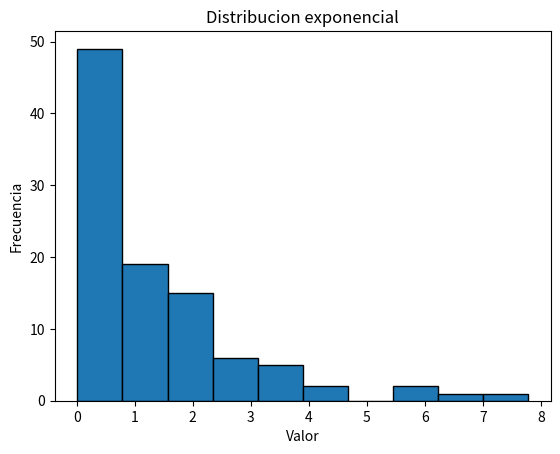

Recreate this plot in Python.
import random
import matplotlib.pyplot as plt
import scipy.stats as stats
import numpy as np
import scipy.special as sp


#Definicion de variables necesarias#
inferior=1
superior=10
n=100
lambde=0.7
alfa=1
beta=2
mu=55
sigma=6
n1 = 5 
p = 0.3
M = 20  
n2 = 7 
N = 5 
lam = 5
val = [1, 2, 3, 4, 5]
prob = [0.1, 0.2, 0.3, 0.2, 0.2]

#Generacion de un numero con distribucion uniforme - metodo mersenne-twister#
def numero_dist_uniforme(inferior, superior):
    return random.uniform(inferior, superior)

#Generacion de un numero con distribucion exponencial - metodo mersenne-twister#
def numero_dist_exponencial(lambde):
    return random.expovariate(lambde)

#Generacion de un numero con distribucion gamma - metodo mersenne-twister#
def numero_dist_gamma(alfa,beta):
    return random.gammavariate(alfa,beta)

#Generacion de un numero con distribucion normal - metodo mersenne-twister#
def numero_dist_normal(mu,sigma):
    return random.normalvariate(mu,sigma)

#Generacion de un numero con distribucion pascal#
def numero_dist_pascal(n,p):
    return stats.nbinom.rvs(n,p)

#Generacion de un numero con distribucion binomial#
def numero_dist_binomial(n,p):
    return stats.binom.rvs(n,p)

#Generacion de un numero con distribucion hipergeometrica#
def numero_dist_hipergeometrica(M,n,N):
    return stats.hypergeom.rvs(n,p)

#Generacion de un numero con distribucion poisson#
def numero_dist_poisson(lam):
    return stats.poisson.rvs(lam)

#Generacion de un numero con distribucion empirica discreta#
def numero_dist_ed(val,prob):
    return np.random.choice(val, p=prob)


#Generacion de n numeros uniformes (ingreso en llamada al programa)#
def dist_uniforme(n):
    numeros_dist_uniforme=[0 for x in range(n)]
    for x in range(n):
        numeros_dist_uniforme[x]=numero_dist_uniforme(inferior,superior)
    return(numeros_dist_uniforme)

#Generacion de n numeros exponenciales (ingreso en llamada al programa)#
def dist_exponencial(n):
    numeros_dist_exponencial=[0 for x in range(n)]
    for x in range(n):
        numeros_dist_exponencial[x]=numero_dist_exponencial(lambde)
    return(numeros_dist_exponencial)

#Generacion de n numeros gamma (ingreso en llamada al programa)#
def dist_gamma(n):
    numeros_dist_gamma=[0 for x in range(n)]
    for x in range(n):
        numeros_dist_gamma[x]=numero_dist_gamma(alfa,beta)
    return(numeros_dist_gamma)

#Generacion de n numeros normales (ingreso en llamada al programa)#
def dist_normal(n):
    numeros_dist_normal=[0 for x in range(n)]
    for x in range(n):
        numeros_dist_normal[x]=numero_dist_normal(mu,sigma)
    return(numeros_dist_normal)

#Generacion de n numeros pascales (ingreso en llamada al programa)#
def dist_pascal(n):
    numeros_dist_pascal=[0 for x in range(n)]
    for x in range(n):
        numeros_dist_pascal[x]=numero_dist_pascal(n1,p)
    return(numeros_dist_pascal)

#Generacion de n numeros binomiales (ingreso en llamada al programa)#
def dist_binomial(n):
    numeros_dist_binomial=[0 for x in range(n)]     
    for x in range(n):
        numeros_dist_binomial[x]=numero_dist_binomial(n1,p)
    return(numeros_dist_binomial)

#Generacion de n numeros hipergeometricos (ingreso en llamada al programa)#
def dist_hipergeometrica(n):
    numeros_dist_hipergeometrica=[0 for x in range(n)]
    for x in range(n):
        numeros_dist_hipergeometrica[x]=numero_dist_hipergeometrica(N,n2,N)
    return(numeros_dist_hipergeometrica)

#Generacion de n numeros poisson (ingreso en llamada al programa)#
def dist_poisson(n):
    numeros_dist_poisson=[0 for x in range(n)]
    for x in range(n):
        numeros_dist_poisson[x]=numero_dist_poisson(N,n2,N)
    return(numeros_dist_poisson)

#Generacion de n numeros poisson (ingreso en llamada al programa)#
def dist_ed(n):
    numeros_dist_ed=[0 for x in range(n)]
    for x in range(n):
        numeros_dist_ed[x]=numero_dist_ed(val,prob)
    return(numeros_dist_ed)






#Metodo de rechazo de distribucion Uniforme#
def densidad_objetivo(x):
    return 2 * x if 0 <= x <= 1 else 0

def metodo_rechazo_uniforme(inferior, superior, M, n):
    resultados = []
    while len(resultados) < n:
        x = numero_dist_uniforme(inferior,superior)
        y = numero_dist_uniforme(inferior,superior)
        if y <= densidad_objetivo(x):
            resultados.append(x)
    return resultados

#Metodo de rechazo de distribucion Exponencial#
def densidad_exponencial(x, lambd):
    return lambd * np.exp(-lambd * x)

def metodo_rechazo_exponencial(lambd, M, n):
    resultados = []
    while len(resultados) < n:
        x = numero_dist_uniforme(0, 10 / lambd)
        y = numero_dist_uniforme(0, M)
        if y <= densidad_exponencial(x, lambd):
            resultados.append(x)
    return resultados

#Metodo de rechazo de distribucion Gamma#
def densidad_gamma(x, alpha, beta):
    if x < 0:
        return 0
    return (beta**alpha * x**(alpha-1) * np.exp(-beta * x)) / sp.gamma(alpha)

def metodo_rechazo_gamma(alpha, beta, n):
    resultados = []
    M = (alpha - 1)**(alpha - 1) * np.exp(1 - alpha)
    while len(resultados) < n:
        x = np.random.uniform(0, 10 * alpha)
        y = np.random.uniform(0, M)
        if y <= densidad_gamma(x, alpha, beta):
            resultados.append(x)
    return resultados


#Metodo de rechazo de distribucion Normal#
def densidad_normal(x, mu, sigma):
    return 1 / (sigma * np.sqrt(2 * np.pi)) * np.exp(-0.5 * ((x - mu) / sigma)**2)

def metodo_rechazo_normal(mu, sigma, n):
    resultados = []
    M = 1 / (sigma * np.sqrt(2 * np.pi))
    while len(resultados) < n:
        x = np.random.uniform(mu - 5 * sigma, mu + 5 * sigma)
        y = np.random.uniform(0, M)
        if y <= densidad_normal(x, mu, sigma):
            resultados.append(x)
    return resultados

#Metodo de rechazo de distribucion Pascal#
def pmf_pascal(k, r, p):

    return stats.binom.pmf(k, r, p)

def metodo_rechazo_pascal(r, p, n):
    resultados = []
    M = max(pmf_pascal(k, r, p) for k in range(r, r + 10))
    while len(resultados) < n:
        k = np.random.negative_binomial(r, p)
        y = np.random.uniform(0, M)
        if y <= pmf_pascal(k, r, p):
            resultados.append(k)
    return resultados

#Metodo de rechazo de distribucion Binomial#
def pmf_binomial(k, n, p):
    return stats.binom.pmf(k, n, p)

def metodo_rechazo_binomial(n, p, n_generados):
    resultados = []
    M = max(pmf_binomial(k, n, p) for k in range(n + 1))
    while len(resultados) < n_generados:
        k = np.random.binomial(n, p)
        y = np.random.uniform(0, M)
        if y <= pmf_binomial(k, n, p):
            resultados.append(k)
    return resultados

#Metodo de rechazo de distribucion Hipergeometrica#
def pmf_hipergeometrica(k, N1, N2, n):
    return stats.hypergeom.pmf(k, N1, N2, n)

def metodo_rechazo_hipergeometrica(N1, N2, n, n_generados):
    resultados = []
    M = max(pmf_hipergeometrica(k, N1, N2, n) for k in range(max(0, n - (N1 - N2)), min(N2, n) + 1))
    while len(resultados) < n_generados:
        k = np.random.hypergeometric(N1, N2, n)
        y = np.random.uniform(0, M)
        if y <= pmf_hipergeometrica(k, N1, N2, n):
            resultados.append(k)
    return resultados

#Metodo de rechazo de distribucion Poisson#
def pmf_poisson(k, lmbda):
    return np.exp(-lmbda) * (lmbda ** k) / np.math.factorial(k)

def metodo_rechazo_poisson(lmbda, n):
    resultados = []
    M = max(pmf_poisson(k, lmbda) for k in range(int(lmbda * 3)))
    while len(resultados) < n:
        k = np.random.poisson(lmbda)
        y = np.random.uniform(0, M)
        if y <= pmf_poisson(k, lmbda):
            resultados.append(k)
    return resultados

#Metodo de rechazo de distribucion Empirica Discreta#
def metodo_rechazo_empirica_discreta(valores, probabilidades, n):
    resultados = []
    M = max(probabilidades)
    while len(resultados) < n:
        candidato = np.random.choice(valores, p=probabilidades)
        y = np.random.uniform(0, M)
        if y <= probabilidades[valores.index(candidato)]:
            resultados.append(candidato)
    return resultados








#Generacion de grafica de frecuencia#
def grafica_frecuencias(numeros_dist,dist):
    plt.figure()
    plt.hist(numeros_dist, bins=10, edgecolor="black")
    plt.xlabel("Valor")
    plt.ylabel("Frecuencia")
    plt.title("Distribucion "+dist)
    plt.savefig("dist_"+dist+".jpg")








#Llamadas#
numeros=[0 for x in range(n)]
numeros=dist_exponencial(n)
grafica_frecuencias(numeros,"exponencial")

